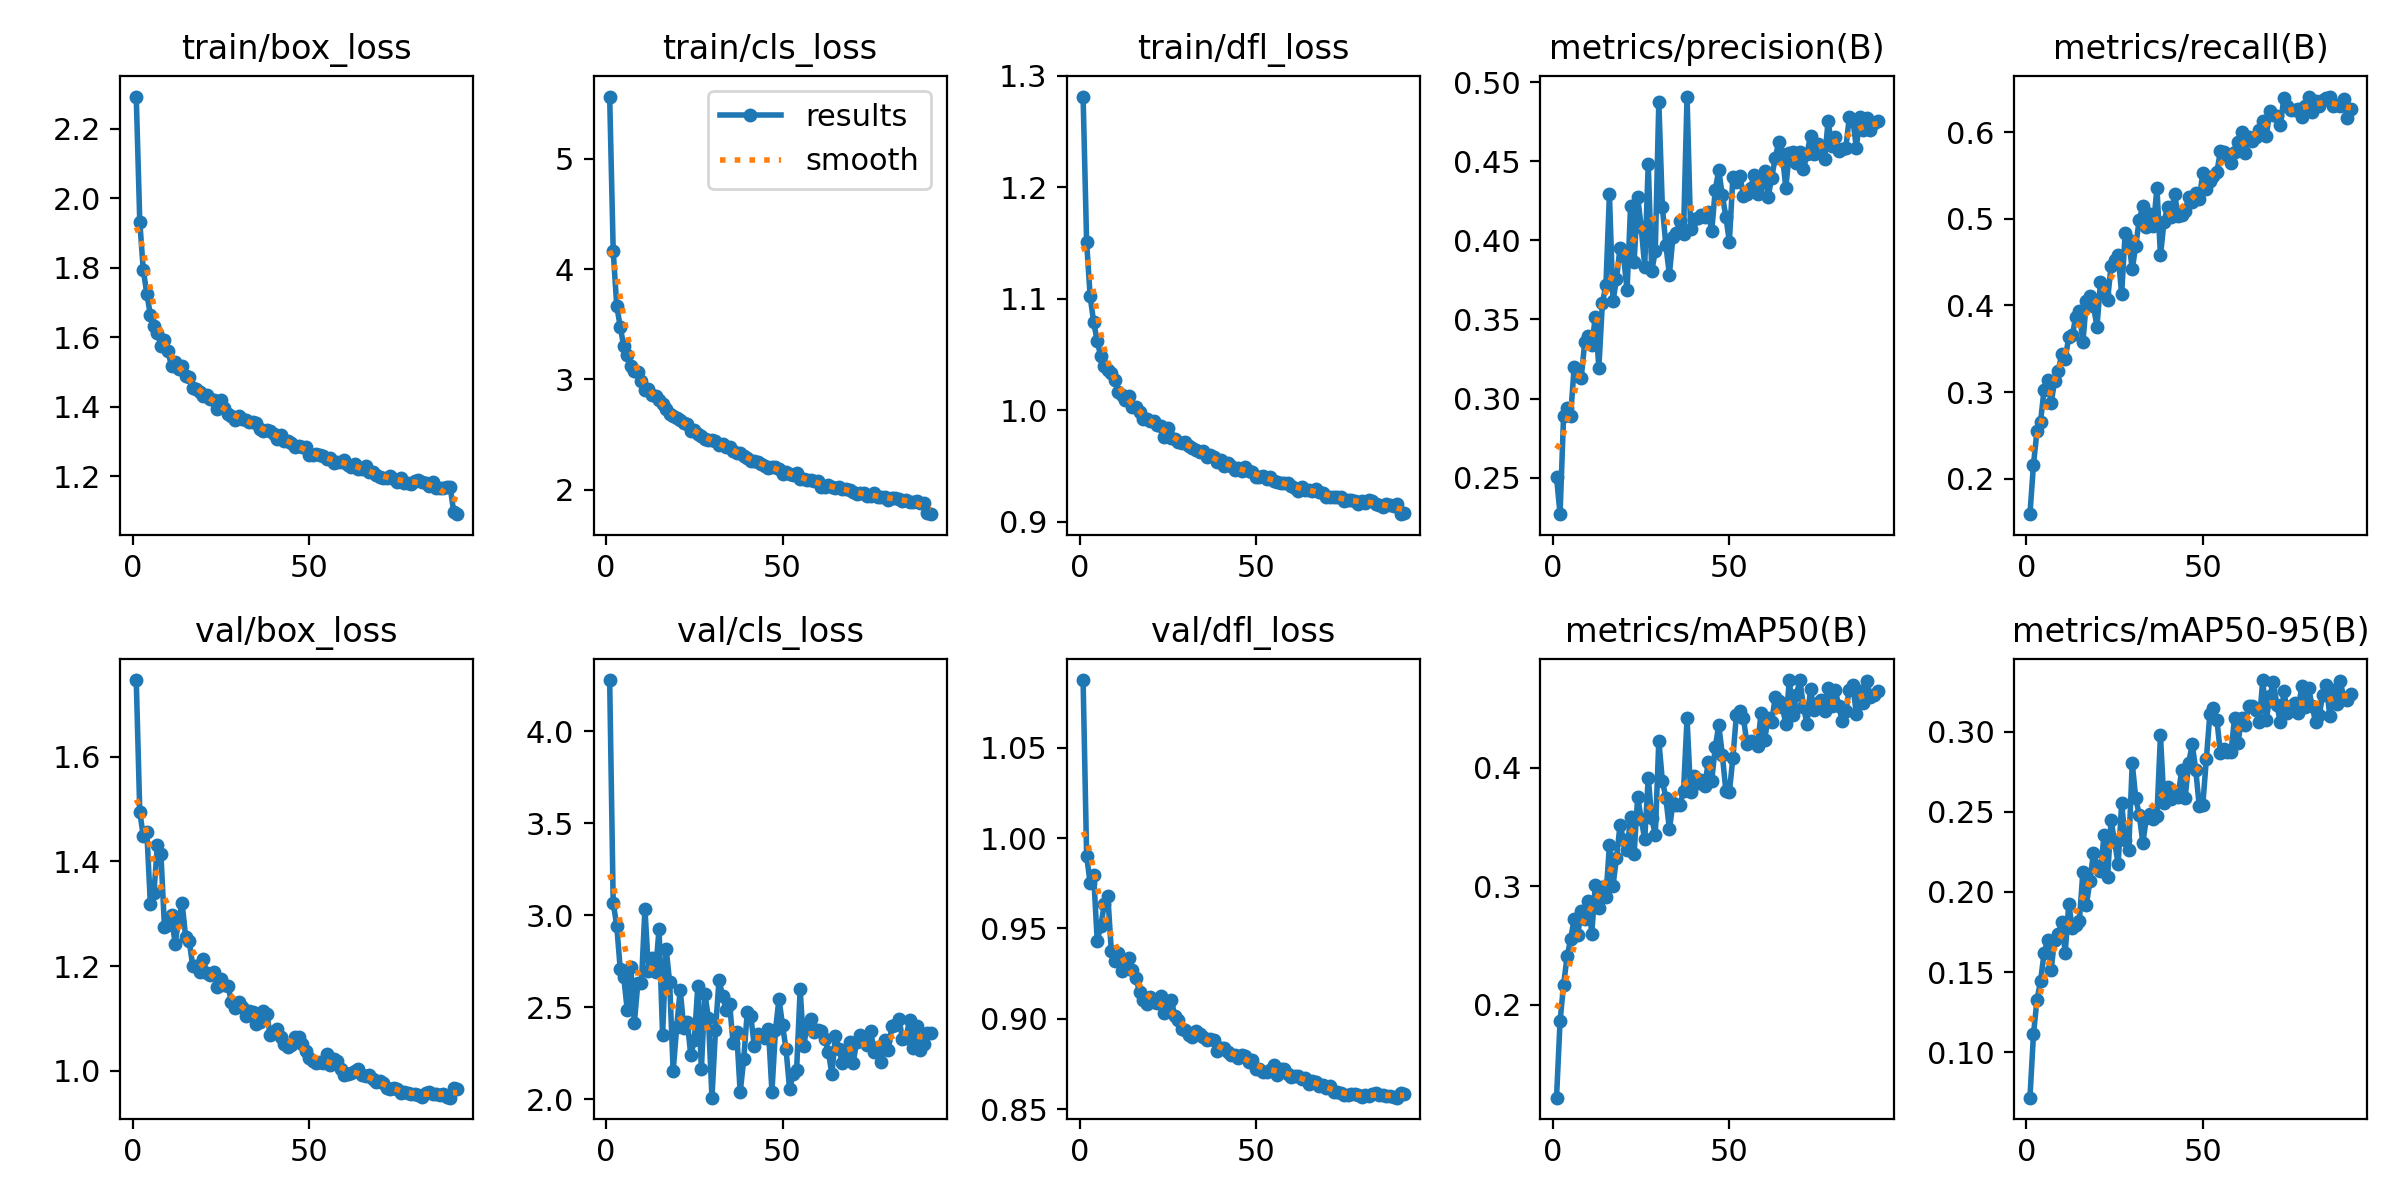

Source data for this figure (header and first rows):
epoch, time, train/box_loss, train/cls_loss, train/dfl_loss, metrics/precision(B), metrics/recall(B), metrics/mAP50(B), metrics/mAP50-95(B), val/box_loss, val/cls_loss, val/dfl_loss, lr/pg0, lr/pg1, lr/pg2
1, 1953, 2.293, 5.562, 1.281, 0.2506, 0.1592, 0.1217, 0.07156, 1.747, 4.277, 1.087, 0.06695, 0.0001661, 0.0001661
2, 3902, 1.933, 4.165, 1.151, 0.227, 0.2163, 0.1861, 0.1112, 1.495, 3.067, 0.9902, 0.03379, 0.0003326, 0.0003326
3, 5859, 1.793, 3.668, 1.102, 0.2889, 0.2554, 0.217, 0.1328, 1.448, 2.943, 0.9749, 0.0006192, 0.0004989, 0.0004989
4, 7818, 1.726, 3.476, 1.079, 0.2944, 0.2657, 0.2408, 0.1442, 1.457, 2.706, 0.9794, 0.0004989, 0.0004989, 0.0004989
5, 9761, 1.665, 3.298, 1.062, 0.2893, 0.3027, 0.2551, 0.1616, 1.319, 2.661, 0.9432, 0.000498, 0.000498, 0.000498
6, 11719, 1.632, 3.224, 1.049, 0.3199, 0.3144, 0.2725, 0.1698, 1.339, 2.481, 0.951, 0.000497, 0.000497, 0.000497
7, 13679, 1.613, 3.125, 1.039, 0.3142, 0.2871, 0.259, 0.1515, 1.431, 2.716, 0.9633, 0.0004956, 0.0004956, 0.0004956
8, 15627, 1.576, 3.079, 1.037, 0.3131, 0.313, 0.2789, 0.1702, 1.413, 2.416, 0.9681, 0.000494, 0.000494, 0.000494
9, 17594, 1.593, 3.068, 1.033, 0.3357, 0.3241, 0.2726, 0.1735, 1.274, 2.633, 0.9375, 0.0004922, 0.0004922, 0.0004922
10, 19548, 1.56, 2.988, 1.027, 0.3393, 0.3438, 0.2873, 0.1815, 1.278, 2.633, 0.9317, 0.0004902, 0.0004902, 0.0004902
11, 21491, 1.517, 2.905, 1.016, 0.3336, 0.3386, 0.2602, 0.1621, 1.297, 3.034, 0.9366, 0.0004879, 0.0004879, 0.0004879
12, 23462, 1.529, 2.915, 1.014, 0.3515, 0.3633, 0.3015, 0.1924, 1.243, 2.698, 0.9263, 0.0004854, 0.0004854, 0.0004854
13, 25435, 1.508, 2.857, 1.009, 0.3196, 0.3656, 0.2813, 0.1777, 1.287, 2.765, 0.9324, 0.0004826, 0.0004826, 0.0004826
14, 27403, 1.519, 2.854, 1.013, 0.3604, 0.3866, 0.2996, 0.1791, 1.32, 2.693, 0.9338, 0.0004796, 0.0004796, 0.0004796
15, 29356, 1.488, 2.811, 1.003, 0.3715, 0.3939, 0.2911, 0.1817, 1.256, 2.924, 0.9267, 0.0004764, 0.0004764, 0.0004764
16, 31293, 1.485, 2.78, 1.003, 0.4291, 0.3573, 0.3348, 0.2123, 1.249, 2.349, 0.9223, 0.000473, 0.000473, 0.000473
17, 33229, 1.455, 2.735, 0.9987, 0.3616, 0.4048, 0.3003, 0.192, 1.2, 2.818, 0.9148, 0.0004694, 0.0004694, 0.0004694
18, 35181, 1.451, 2.691, 0.9921, 0.3755, 0.4106, 0.324, 0.2069, 1.201, 2.636, 0.9106, 0.0004655, 0.0004655, 0.0004655
19, 37120, 1.444, 2.668, 0.9926, 0.3954, 0.3999, 0.3514, 0.2243, 1.189, 2.153, 0.9082, 0.0004615, 0.0004615, 0.0004615
20, 39058, 1.43, 2.655, 0.9906, 0.3901, 0.3753, 0.3392, 0.2164, 1.213, 2.392, 0.9121, 0.0004572, 0.0004572, 0.0004572
21, 40994, 1.434, 2.634, 0.9909, 0.3684, 0.4267, 0.3305, 0.2128, 1.186, 2.594, 0.9095, 0.0004527, 0.0004527, 0.0004527
22, 42946, 1.424, 2.601, 0.9867, 0.4219, 0.4136, 0.3581, 0.2354, 1.184, 2.388, 0.9085, 0.0004481, 0.0004481, 0.0004481
23, 44901, 1.421, 2.599, 0.9858, 0.3864, 0.4058, 0.3276, 0.2093, 1.189, 2.42, 0.9126, 0.0004432, 0.0004432, 0.0004432
24, 46839, 1.395, 2.529, 0.9758, 0.4276, 0.4458, 0.3752, 0.2448, 1.161, 2.237, 0.903, 0.0004382, 0.0004382, 0.0004382
25, 48811, 1.421, 2.546, 0.9845, 0.4085, 0.4521, 0.357, 0.2313, 1.175, 2.322, 0.9077, 0.0004329, 0.0004329, 0.0004329
26, 50775, 1.397, 2.51, 0.9751, 0.3834, 0.4581, 0.3396, 0.2174, 1.164, 2.616, 0.9104, 0.0004275, 0.0004275, 0.0004275
27, 52728, 1.381, 2.491, 0.9741, 0.4486, 0.4133, 0.3912, 0.2554, 1.161, 2.164, 0.9013, 0.0004219, 0.0004219, 0.0004219
28, 54682, 1.373, 2.46, 0.9713, 0.3805, 0.4841, 0.3574, 0.2322, 1.132, 2.571, 0.8995, 0.0004162, 0.0004162, 0.0004162
29, 56653, 1.364, 2.449, 0.971, 0.3934, 0.4754, 0.3431, 0.2264, 1.121, 2.439, 0.8945, 0.0004103, 0.0004103, 0.0004103
30, 58608, 1.373, 2.455, 0.9716, 0.4876, 0.4418, 0.4229, 0.2804, 1.132, 2.008, 0.8939, 0.0004042, 0.0004042, 0.0004042
31, 60577, 1.364, 2.439, 0.9678, 0.4212, 0.4691, 0.389, 0.2584, 1.121, 2.377, 0.8912, 0.000398, 0.000398, 0.000398
32, 62541, 1.362, 2.408, 0.9659, 0.3968, 0.4991, 0.3746, 0.2481, 1.105, 2.647, 0.8899, 0.0003916, 0.0003916, 0.0003916
33, 64488, 1.356, 2.412, 0.9644, 0.3784, 0.5144, 0.3481, 0.2307, 1.114, 2.562, 0.8929, 0.0003851, 0.0003851, 0.0003851
34, 66453, 1.356, 2.389, 0.963, 0.402, 0.4909, 0.3699, 0.2459, 1.112, 2.486, 0.8915, 0.0003785, 0.0003785, 0.0003785
35, 68407, 1.355, 2.391, 0.9632, 0.4044, 0.505, 0.3684, 0.2485, 1.09, 2.518, 0.8901, 0.0003717, 0.0003717, 0.0003717
36, 70359, 1.336, 2.356, 0.9587, 0.4121, 0.4918, 0.3688, 0.2455, 1.092, 2.302, 0.8883, 0.0003649, 0.0003649, 0.0003649
37, 72315, 1.33, 2.336, 0.9597, 0.4042, 0.5352, 0.3801, 0.2476, 1.113, 2.366, 0.8887, 0.0003579, 0.0003579, 0.0003579
38, 74262, 1.333, 2.333, 0.9586, 0.4909, 0.4577, 0.4416, 0.2977, 1.109, 2.036, 0.888, 0.0003508, 0.0003508, 0.0003508
39, 76217, 1.331, 2.31, 0.954, 0.4073, 0.4963, 0.3796, 0.2554, 1.068, 2.216, 0.882, 0.0003436, 0.0003436, 0.0003436
40, 78152, 1.321, 2.288, 0.9555, 0.4132, 0.5135, 0.3929, 0.2656, 1.074, 2.472, 0.8839, 0.0003363, 0.0003363, 0.0003363
41, 80103, 1.309, 2.258, 0.9501, 0.4139, 0.5018, 0.3871, 0.2583, 1.079, 2.453, 0.8838, 0.000329, 0.000329, 0.000329
42, 82049, 1.319, 2.26, 0.953, 0.4162, 0.5288, 0.39, 0.2621, 1.065, 2.287, 0.8817, 0.0003215, 0.0003215, 0.0003215
43, 83998, 1.303, 2.251, 0.9501, 0.4148, 0.5027, 0.3842, 0.2596, 1.051, 2.356, 0.8801, 0.0003141, 0.0003141, 0.0003141
44, 85949, 1.303, 2.234, 0.9469, 0.4176, 0.504, 0.4045, 0.2761, 1.046, 2.34, 0.8798, 0.0003065, 0.0003065, 0.0003065
45, 87907, 1.296, 2.218, 0.9483, 0.4058, 0.5086, 0.3892, 0.2589, 1.048, 2.332, 0.8785, 0.0002989, 0.0002989, 0.0002989
46, 89858, 1.284, 2.195, 0.9456, 0.432, 0.5254, 0.4175, 0.2806, 1.065, 2.381, 0.8797, 0.0002912, 0.0002912, 0.0002912
47, 91796, 1.287, 2.208, 0.9489, 0.4442, 0.5194, 0.4357, 0.2922, 1.064, 2.041, 0.8795, 0.0002835, 0.0002835, 0.0002835
48, 93745, 1.286, 2.207, 0.9461, 0.4284, 0.5296, 0.4111, 0.2763, 1.05, 2.374, 0.8762, 0.0002758, 0.0002758, 0.0002758
49, 95696, 1.283, 2.193, 0.9447, 0.415, 0.5224, 0.3806, 0.2535, 1.038, 2.545, 0.8774, 0.000268, 0.000268, 0.000268
50, 97638, 1.262, 2.147, 0.9407, 0.3991, 0.553, 0.3795, 0.2544, 1.024, 2.401, 0.8724, 0.0002603, 0.0002603, 0.0002603
51, 99570, 1.263, 2.161, 0.9404, 0.4401, 0.5342, 0.4086, 0.2827, 1.019, 2.271, 0.8719, 0.0002525, 0.0002525, 0.0002525
52, 101499, 1.264, 2.142, 0.9408, 0.4366, 0.5431, 0.4446, 0.311, 1.015, 2.056, 0.8707, 0.0002447, 0.0002447, 0.0002447
53, 103436, 1.261, 2.135, 0.9385, 0.4408, 0.5498, 0.4479, 0.3148, 1.018, 2.134, 0.8706, 0.000237, 0.000237, 0.000237
54, 105370, 1.258, 2.15, 0.9405, 0.4282, 0.5544, 0.4415, 0.3074, 1.014, 2.161, 0.8716, 0.0002292, 0.0002292, 0.0002292
55, 107307, 1.251, 2.102, 0.9364, 0.4291, 0.5779, 0.4203, 0.2864, 1.032, 2.597, 0.8741, 0.0002215, 0.0002215, 0.0002215
56, 109251, 1.253, 2.101, 0.9356, 0.4328, 0.5774, 0.4223, 0.2893, 1.011, 2.286, 0.869, 0.0002138, 0.0002138, 0.0002138
57, 111184, 1.238, 2.093, 0.9352, 0.4413, 0.5728, 0.4214, 0.2872, 1.022, 2.407, 0.872, 0.0002061, 0.0002061, 0.0002061
58, 113121, 1.242, 2.085, 0.9349, 0.4296, 0.5645, 0.4185, 0.2874, 1.018, 2.436, 0.872, 0.0001985, 0.0001985, 0.0001985
59, 115067, 1.243, 2.077, 0.9349, 0.4362, 0.577, 0.4464, 0.3086, 1.004, 2.365, 0.8691, 0.0001909, 0.0001909, 0.0001909
60, 117027, 1.248, 2.08, 0.9319, 0.4439, 0.5884, 0.4237, 0.293, 0.9923, 2.378, 0.8675, 0.0001834, 0.0001834, 0.0001834
... 32 more rows
